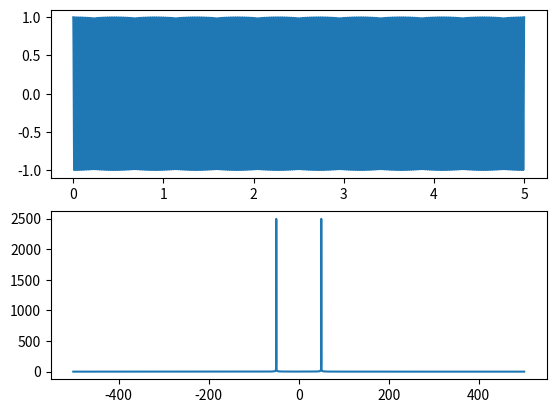

This figure's Python source:
from matplotlib import pyplot as plt
from cmath import exp, cos, pi


def linspace(start, end, items):
    if items == 1:
        return [start]
    step = (end - start) / (items - 1)
    return [start + i * step for i in range(items)]


def DFT(P):
    output = []
    N = len(P)
    for k in range(N):
        Fk = 0
        for n in range(N):
            Fk += P[n] * exp(-(2j * pi * k * n) / N)
        output.append(Fk)
    return output


def fftshift(arr):
    N = len(arr)
    half = N // 2
    left = arr[half:]
    right = arr[:half]
    return left + right


def f(x):
    return cos(2 * pi * 50 * x)


N = 5012
T = 5
t_line = linspace(0, T, N)
Ts = T / (N - 1)
Fs = 1 / Ts
y = [f(t) for t in t_line]


f_line = linspace(-Fs / 2, Fs / 2, len(t_line))
fourier = DFT(y)
fourier_magnitude = [abs(f) for f in fourier]
fourier_shifted = fftshift(fourier_magnitude)

plt.subplot(2, 1, 1)
plt.plot(t_line, y)
plt.subplot(2, 1, 2)
plt.plot(f_line, fourier_shifted)
plt.show()
